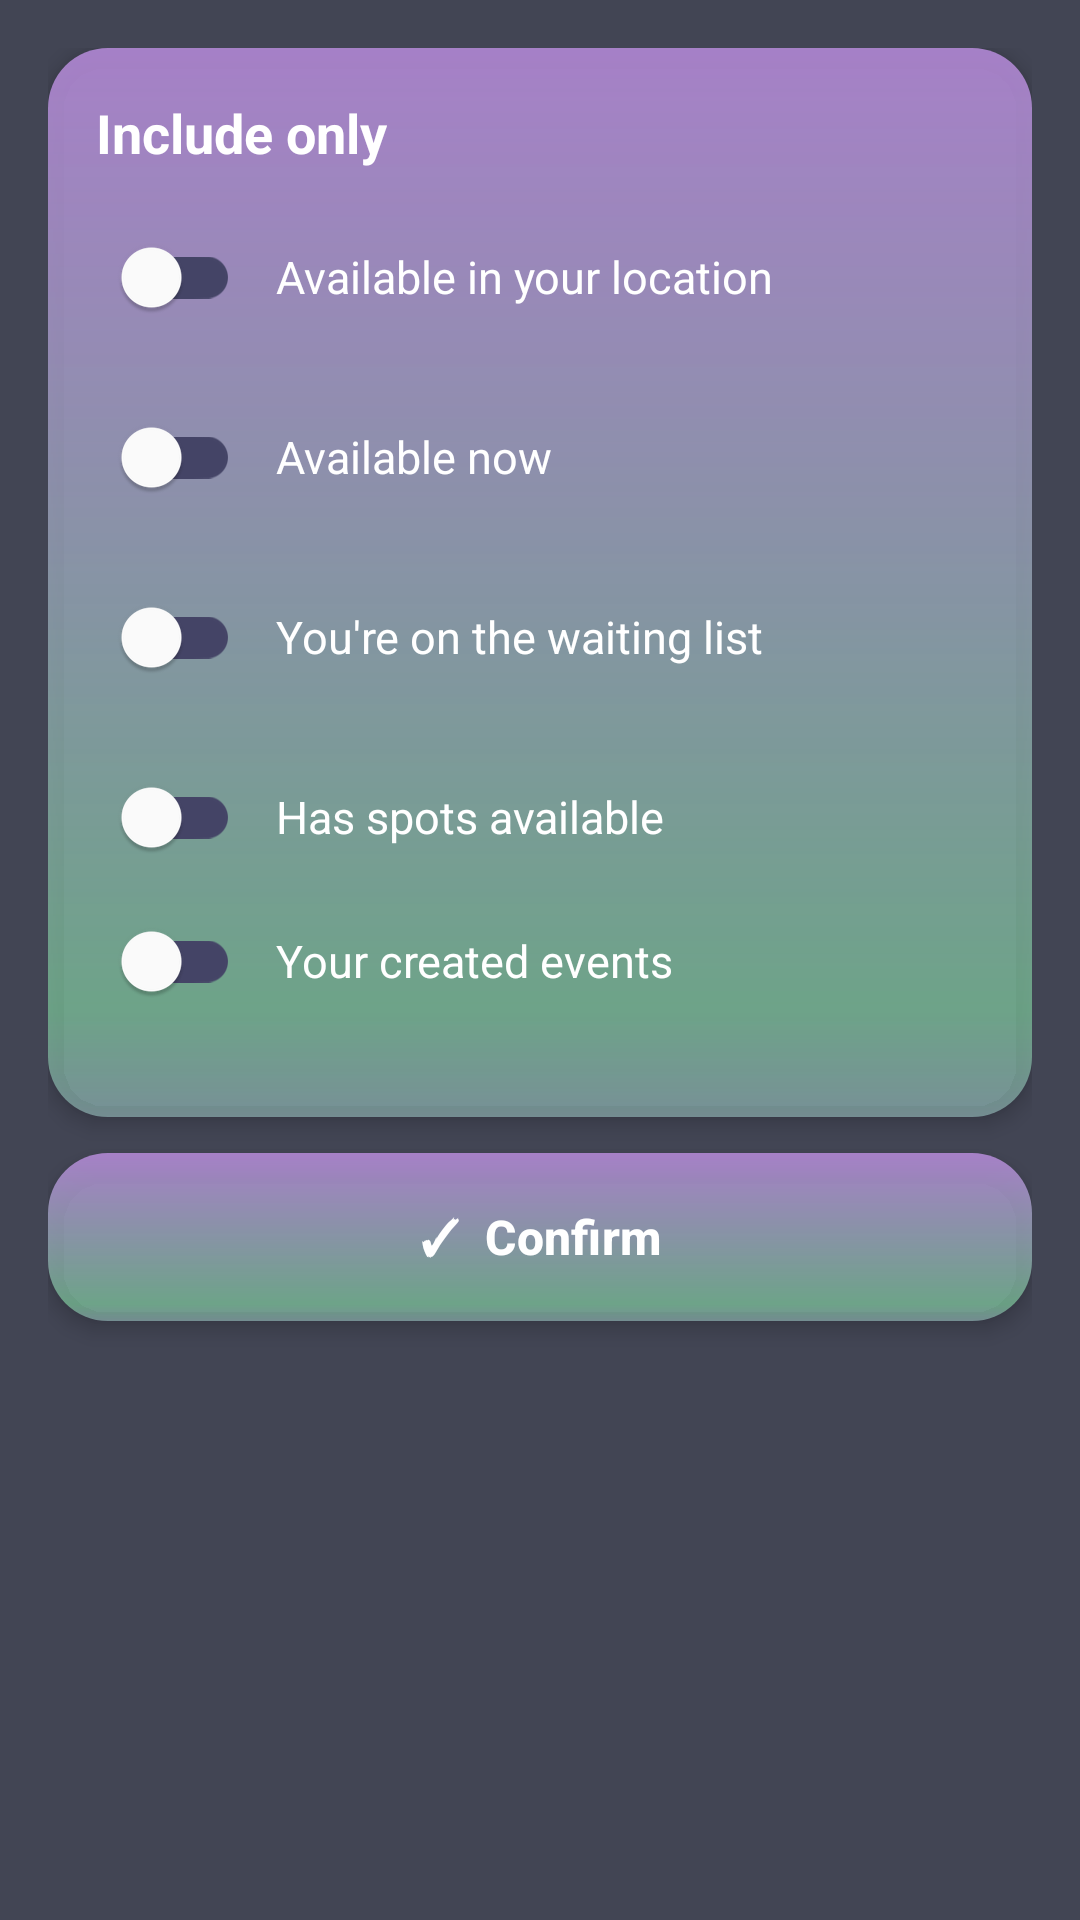

Layout XML and referenced resources for this Android screen:
<!-- AndroidManifest.xml: application theme Theme.AuroraEvents -->
<!-- res/layout/bottom_sheet_filter.xml -->
<?xml version="1.0" encoding="utf-8"?>
<LinearLayout
    xmlns:android="http://schemas.android.com/apk/res/android"
    xmlns:app="http://schemas.android.com/apk/res-auto"
    android:layout_width="match_parent"
    android:layout_height="wrap_content"
    android:orientation="vertical"
    android:padding="16dp"
    android:background="@color/dark_glass">

    <com.google.android.material.card.MaterialCardView
        android:layout_width="match_parent"
        android:layout_height="wrap_content"
        android:layout_marginBottom="12dp"
        app:cardCornerRadius="20dp"
        app:cardElevation="4dp"
        app:cardBackgroundColor="@android:color/transparent"
        app:strokeWidth="0dp">

        <LinearLayout
            android:layout_width="match_parent"
            android:layout_height="wrap_content"
            android:background="@drawable/background_aroura_gradient"
            android:orientation="vertical"
            android:padding="16dp">

            <TextView
                android:layout_width="wrap_content"
                android:layout_height="wrap_content"
                android:text="Include only"
                android:textColor="@android:color/white"
                android:textSize="18sp"
                android:textStyle="bold"
                android:layout_marginBottom="12dp"/>

            
            <LinearLayout
                android:layout_width="match_parent"
                android:layout_height="wrap_content"
                android:orientation="horizontal"
                android:gravity="center_vertical"
                android:layout_marginBottom="12dp">

                <com.google.android.material.switchmaterial.SwitchMaterial
                    android:id="@+id/toggle_location"
                    android:layout_width="wrap_content"
                    android:layout_height="wrap_content"
                    android:checked="false"
                    app:trackTint="@color/switch_tint"
                    app:thumbTint="@android:color/white"/>

                <TextView
                    android:layout_width="0dp"
                    android:layout_height="wrap_content"
                    android:layout_weight="1"
                    android:layout_marginStart="12dp"
                    android:text="Available in your location"
                    android:textColor="@android:color/white"
                    android:textSize="15sp"/>

            </LinearLayout>

            
            <LinearLayout
                android:layout_width="match_parent"
                android:layout_height="wrap_content"
                android:orientation="horizontal"
                android:gravity="center_vertical"
                android:layout_marginBottom="12dp">

                <com.google.android.material.switchmaterial.SwitchMaterial
                    android:id="@+id/toggle_available_now"
                    android:layout_width="wrap_content"
                    android:layout_height="wrap_content"
                    android:checked="false"
                    app:trackTint="@color/switch_tint"
                    app:thumbTint="@android:color/white"/>

                <TextView
                    android:layout_width="0dp"
                    android:layout_height="wrap_content"
                    android:layout_weight="1"
                    android:layout_marginStart="12dp"
                    android:text="Available now"
                    android:textColor="@android:color/white"
                    android:textSize="15sp"/>

            </LinearLayout>

            
            <LinearLayout
                android:layout_width="match_parent"
                android:layout_height="wrap_content"
                android:orientation="horizontal"
                android:gravity="center_vertical"
                android:layout_marginBottom="12dp">

                <com.google.android.material.switchmaterial.SwitchMaterial
                    android:id="@+id/toggle_waiting_list"
                    android:layout_width="wrap_content"
                    android:layout_height="wrap_content"
                    android:checked="false"
                    app:trackTint="@color/switch_tint"
                    app:thumbTint="@android:color/white"/>

                <TextView
                    android:layout_width="0dp"
                    android:layout_height="wrap_content"
                    android:layout_weight="1"
                    android:layout_marginStart="12dp"
                    android:text="You're on the waiting list"
                    android:textColor="@android:color/white"
                    android:textSize="15sp"/>

            </LinearLayout>

            
            <LinearLayout
                android:layout_width="match_parent"
                android:layout_height="wrap_content"
                android:orientation="horizontal"
                android:gravity="center_vertical">

                <com.google.android.material.switchmaterial.SwitchMaterial
                    android:id="@+id/toggle_capacity"
                    android:layout_width="wrap_content"
                    android:layout_height="wrap_content"
                    android:checked="false"
                    app:trackTint="@color/switch_tint"
                    app:thumbTint="@android:color/white"/>

                <TextView
                    android:layout_width="0dp"
                    android:layout_height="wrap_content"
                    android:layout_weight="1"
                    android:layout_marginStart="12dp"
                    android:text="Has spots available"
                    android:textColor="@android:color/white"
                    android:textSize="15sp"/>

            </LinearLayout>

            
            <LinearLayout
                android:layout_width="match_parent"
                android:layout_height="wrap_content"
                android:orientation="horizontal"
                android:gravity="center_vertical"
                android:layout_marginBottom="12dp">

                <com.google.android.material.switchmaterial.SwitchMaterial
                    android:id="@+id/toggle_created_events"
                    android:layout_width="wrap_content"
                    android:layout_height="wrap_content"
                    android:checked="false"
                    app:trackTint="@color/switch_tint"
                    app:thumbTint="@android:color/white"/>

                <TextView
                    android:id="@+id/text_created_events"
                    android:layout_width="0dp"
                    android:layout_height="wrap_content"
                    android:layout_weight="1"
                    android:layout_marginStart="12dp"
                    android:text="Your created events"
                    android:textColor="@android:color/white"
                    android:textSize="15sp"/>

            </LinearLayout>

        </LinearLayout>
    </com.google.android.material.card.MaterialCardView>

    
    <com.google.android.material.card.MaterialCardView
        android:layout_width="match_parent"
        android:layout_height="wrap_content"
        app:cardCornerRadius="20dp"
        app:cardElevation="4dp"
        app:cardBackgroundColor="@android:color/transparent"
        app:strokeWidth="0dp">

        <LinearLayout
            android:layout_width="match_parent"
            android:layout_height="wrap_content"
            android:background="@drawable/background_aroura_gradient">

            <com.google.android.material.button.MaterialButton
                android:id="@+id/btn_confirm"
                android:layout_width="match_parent"
                android:layout_height="56dp"
                android:text="✓  Confirm"
                android:textColor="@android:color/white"
                android:textSize="16sp"
                android:textStyle="bold"
                app:backgroundTint="@android:color/transparent"
                app:cornerRadius="20dp"
                app:elevation="0dp"
                app:strokeWidth="0dp"/>

        </LinearLayout>
    </com.google.android.material.card.MaterialCardView>

</LinearLayout>
<!-- resources referenced by this layout -->
<resources>
  <color name="dark_glass">#CC13192A</color>
  <!-- drawable background_aroura_gradient (drawable) -->
  <?xml version="1.0" encoding="utf-8"?>
  <shape
      xmlns:android="http://schemas.android.com/apk/res/android"
      android:shape="rectangle" >
      <gradient
          android:angle="-90"
          android:startColor="#E6B187D4"
          android:centerColor="#998CE3AD"
          android:centerX="90%"
          android:endColor="#80AFDEDB"
          android:type="linear" />
  </shape>
  <style name="Theme.AuroraEvents" parent="Base.Theme.AuroraEvents" />
  <style name="Base.Theme.AuroraEvents" parent="Theme.Material3.DayNight.NoActionBar">
          
          
      </style>
</resources>
